Run: headless pygame with SDL's dummy video driver; simulated clock (each Clock.tick advances the game by its frame time, no real sleeping); random seed 0; keys injected as events and as key.get_pressed() state; no mouse input.
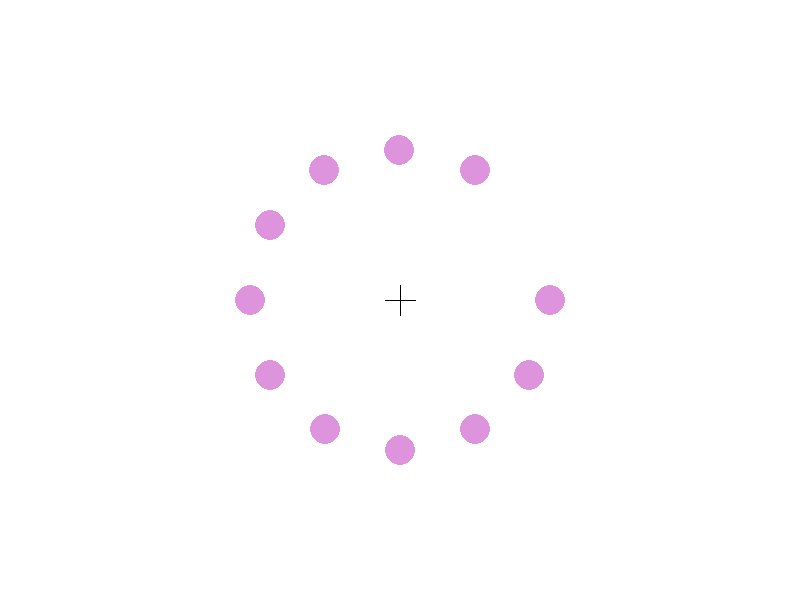
Frame 1 of 4 · flips 1–60 · no input
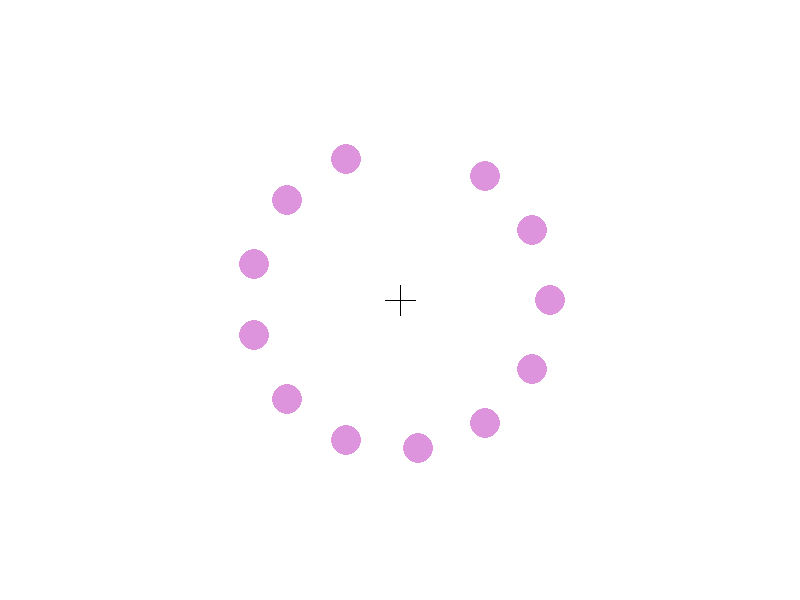
Frame 2 of 4 · flips 61–180 · tapped SPACE, RETURN · held RIGHT (→), D
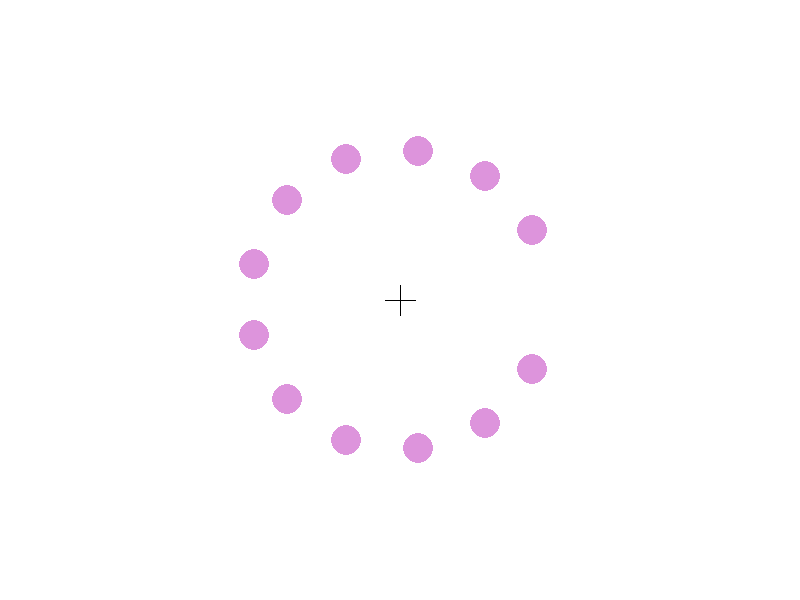
Frame 3 of 4 · flips 181–300 · held DOWN (↓), S
Frame 4 of 4 · flips 301–420 · held LEFT (←), A, UP (↑), W · screen same as frame 1, image omitted

The pygame program that drew these frames:

import math
import pygame

pygame.init()
pygame.display.set_caption("illusioon")
screen = pygame.display.set_mode([800, 600])

purple = [221, 148, 220]
white = [255, 255, 255]

delay_step = 25
delay = 250


class Circle:
    x: float
    y: float

    color: list
    radius: float

    def __init__(self, x: float, y: float, color: list, radius: float):
        self.x = x
        self.y = y
        self.color = color
        self.radius = radius

    def set_color(self, color: list):
        self.color = color

    def draw(self):
        pygame.draw.circle(screen, self.color, [self.x, self.y], self.radius)


class Shapes:
    shapes = []

    def add_shape(self, shape):
        self.shapes.append(shape)

    def pop(self):
        if not self.is_empty():
            self.shapes.pop()

    def is_empty(self):
        return len(self.shapes) == 0

    def draw(self):
        for shape in self.shapes:
            shape.draw()


class Circles(Shapes):
    __right_angle = math.sin(math.radians(90))
    __current_index = 0

    def __init__(self, count):
        for i in range(count):
            self.shapes.append(self.__create_circle())
        self.__recalculate_shape_positions(count)

    @staticmethod
    def __create_circle():
        return Circle(0, 0, purple, 15)

    def __recalculate_shape_positions(self, count):
        degrees_between = 360 / count

        for i in range(len(self.shapes)):
            x = math.sin(math.radians(90 + (i * degrees_between))) * 150 / self.__right_angle
            y = math.sin(math.radians(0 + (i * degrees_between))) * 150 / self.__right_angle

            self.shapes[i].x = 400 + x
            self.shapes[i].y = 300 + y

    def add(self):
        super().add_shape(self.__create_circle())
        self.__recalculate_shape_positions(len(self.shapes))

    def pop(self):
        super().pop()
        self.__recalculate_shape_positions(len(self.shapes))

    def shift_colors(self):
        if self.is_empty():
            return

        count = len(self.shapes)

        current = self.__current_index % count
        last = (self.__current_index - 1) % count

        self.shapes[current].set_color(white)
        self.shapes[last].set_color(purple)

        self.shapes[current].draw()
        self.shapes[last].draw()

        self.__current_index += 1


def draw_background():
    screen.fill(white)
    pygame.draw.line(screen, [0, 0, 0], [385, 300], [415, 300])
    pygame.draw.line(screen, [0, 0, 0], [400, 285], [400, 315])


if __name__ == '__main__':
    draw_background()

    circles_object = Circles(12)
    circles_object.draw()

    running = True
    while running:
        for event in pygame.event.get():
            if event.type == pygame.QUIT:
                running = False
            elif event.type == pygame.KEYDOWN:
                if event.key == pygame.K_ESCAPE:
                    running = False
                elif event.key == pygame.K_LEFT:
                    draw_background()
                    circles_object.pop()
                    circles_object.draw()
                elif event.key == pygame.K_RIGHT:
                    draw_background()
                    circles_object.add()
                    circles_object.draw()
                elif event.key == pygame.K_UP:
                    if delay - delay_step > 0:
                        delay -= delay_step
                elif event.key == pygame.K_DOWN:
                    delay += delay_step
        else:
            circles_object.shift_colors()

        pygame.display.flip()
        pygame.time.delay(delay)

    pygame.quit()
